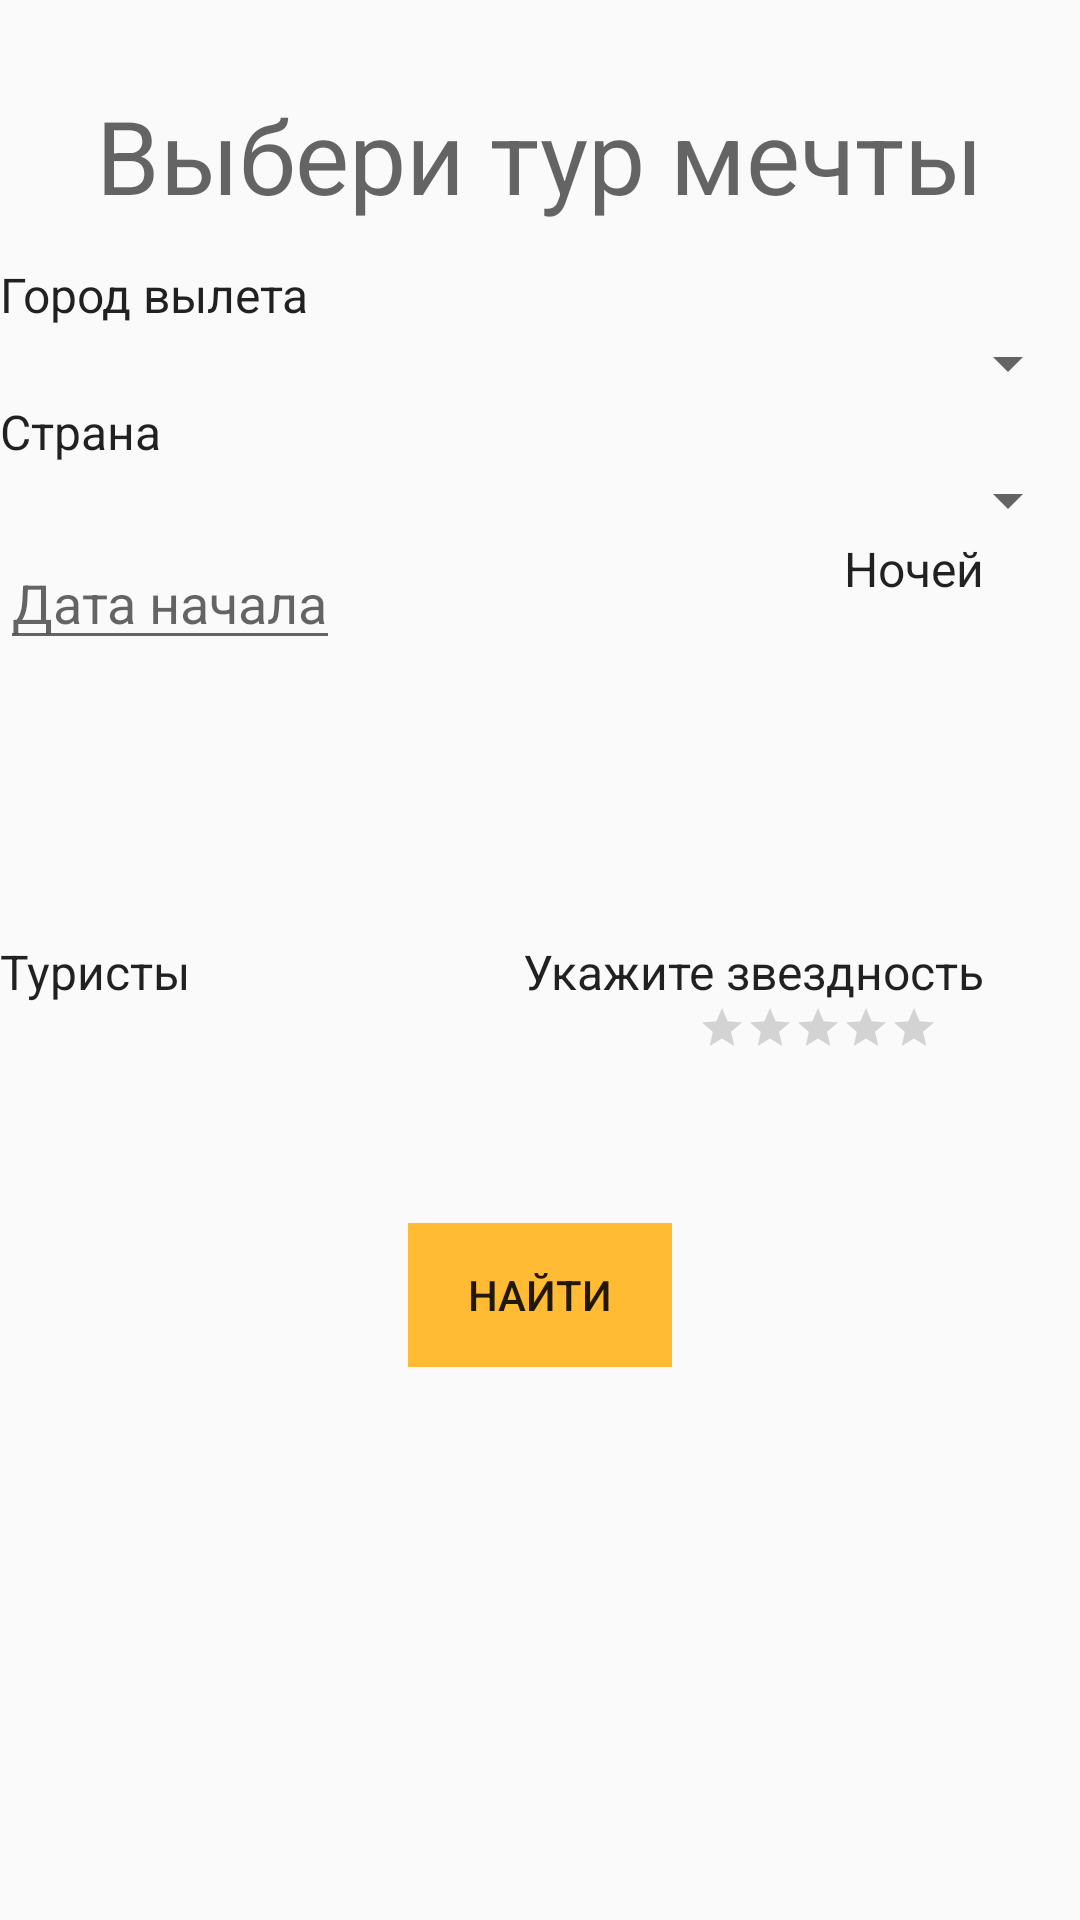

Android layout source for this screen:
<!-- AndroidManifest.xml: application theme AppTheme -->
<!-- res/layout/main_fragment.xml -->
<?xml version="1.0" encoding="utf-8"?>
<RelativeLayout xmlns:android="http://schemas.android.com/apk/res/android"
xmlns:app="http://schemas.android.com/apk/res-auto"
xmlns:tools="http://schemas.android.com/tools"
    android:id="@+id/main_fr"
android:layout_width="match_parent"
android:layout_height="match_parent"
app:layout_behavior="@string/appbar_scrolling_view_behavior">


    
    

    <TextView
        android:id="@+id/textView"
        android:layout_width="wrap_content"
        android:layout_height="wrap_content"
        android:layout_alignParentTop="true"
        android:layout_centerHorizontal="true"
        android:layout_marginTop="29dp"
        android:text="@string/text_view_tour"
        android:textAppearance="@style/TextAppearance.AppCompat.Display1" />

    <TextView
        android:id="@+id/textView2"
        android:layout_width="wrap_content"
        android:layout_height="wrap_content"
        android:layout_alignParentStart="true"
        android:layout_below="@+id/textView"
        android:layout_marginTop="13dp"
        android:text="@string/text_view_city"
        android:textAppearance="@style/TextAppearance.AppCompat.Light.Widget.PopupMenu.Large" />

<Spinner
    android:id="@+id/spinner_flight_city"
    android:layout_width="match_parent"
    android:layout_height="wrap_content"
       android:layout_below="@+id/textView2" />

    <TextView
        android:id="@+id/textView3"
        android:layout_width="wrap_content"
        android:layout_height="wrap_content"
        android:layout_alignStart="@+id/textView2"
        android:layout_below="@+id/spinner_flight_city"
        android:text="@string/text_view_country"
        android:textAppearance="@style/TextAppearance.AppCompat.Light.Widget.PopupMenu.Large" />

    <Spinner
        android:id="@+id/spinner_countries"
        android:layout_width="match_parent"
        android:layout_height="wrap_content"
        android:layout_alignParentStart="true"
        android:layout_below="@+id/textView3" />

    <EditText
        android:id="@+id/edit_date"
        style="@android:style/Widget.Material.Light.EditText"
        android:layout_width="wrap_content"
        android:layout_height="wrap_content"
        android:layout_alignStart="@+id/textView3"
        android:layout_below="@+id/spinner_countries"
        android:hint="@string/text_view_date" />

    <TextView
        android:id="@+id/textView5"
        android:layout_width="wrap_content"
        android:layout_height="wrap_content"
        android:layout_alignParentEnd="true"
        android:layout_below="@+id/spinner_countries"
        android:layout_marginEnd="32dp"
        android:text="@string/text_view_nights"
        android:textAppearance="@style/TextAppearance.AppCompat.Light.Widget.PopupMenu.Large" />

    <TextView
        android:id="@+id/textView6"
        android:layout_width="wrap_content"
        android:layout_height="wrap_content"
        android:layout_alignStart="@+id/edit_date"
        android:layout_below="@+id/edit_date"
        android:layout_marginTop="93dp"
        android:text="@string/text_view_people"
        android:textAppearance="@style/TextAppearance.AppCompat.Light.Widget.PopupMenu.Large" />

    <TextView
        android:id="@+id/textView7"
        android:layout_width="wrap_content"
        android:layout_height="wrap_content"
        android:layout_alignBottom="@+id/textView6"
        android:layout_alignEnd="@+id/textView5"
        android:text="@string/rating"
        android:textAppearance="@style/TextAppearance.AppCompat.Light.Widget.PopupMenu.Large" />

<RatingBar
    android:id="@+id/ratingBar"
    style="@style/Widget.AppCompat.RatingBar.Small"
    android:layout_width="wrap_content"
    android:layout_height="wrap_content"
    android:layout_alignEnd="@+id/textView"
    android:layout_below="@+id/textView7"
    android:layout_marginEnd="15dp" />

<Button

    android:id="@+id/button_find"
    style="@android:style/Widget.Material.Button.Borderless"
    android:layout_width="wrap_content"
    android:layout_height="wrap_content"
    android:layout_below="@+id/ratingBar"
    android:layout_centerHorizontal="true"
    android:layout_marginTop="57dp"
    android:background="@android:color/holo_orange_light"
    android:text="@string/find_tour" />


</RelativeLayout>
<!-- resources referenced by this layout -->
<resources>
  <string name="find_tour">Найти </string>
  <string name="rating">Укажите звездность</string>
  <string name="text_view_city">Город вылета </string>
  <string name="text_view_country">Страна</string>
  <string name="text_view_date">Дата начала </string>
  <string name="text_view_nights">Ночей </string>
  <string name="text_view_people">Туристы </string>
  <string name="text_view_tour">Выбери тур мечты </string>
  <style name="AppTheme" parent="Theme.AppCompat.Light.NoActionBar">
          
          <item name="colorPrimary">@color/colorPrimary</item>
          <item name="colorPrimaryDark">@color/colorPrimaryDark</item>
          <item name="colorAccent">@color/colorAccent</item>
      </style>
  <!-- not gathered from this repository: default colours our renderer supplied (Android Studio template values) -->
  <color name="colorPrimary">#FF6200EE</color>
  <color name="colorPrimaryDark">#FF3700B3</color>
  <color name="colorAccent">#FF03DAC5</color>
</resources>
